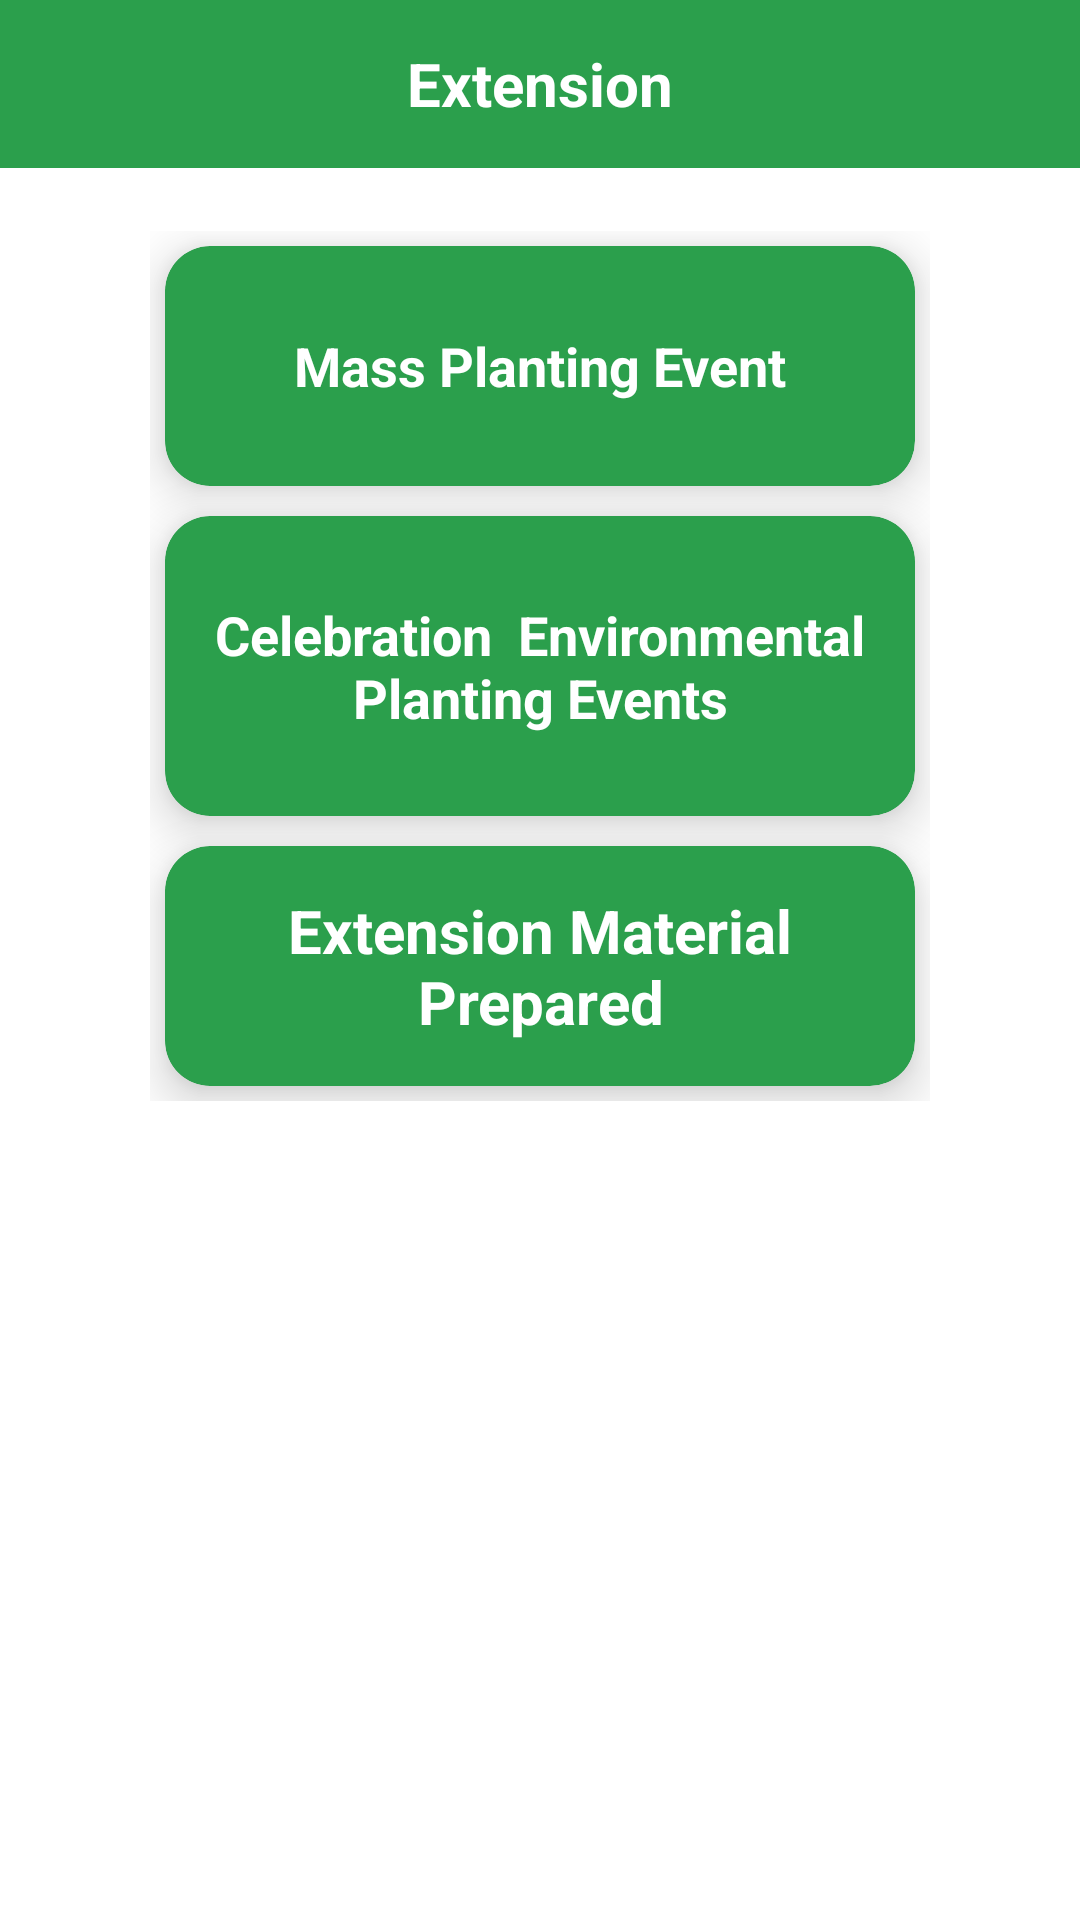

Reconstruct the res/layout file that produces this screen, plus the resources it refers to.
<!-- AndroidManifest.xml: activity theme Theme.MaterialComponents.DayNight.NoActionBar -->
<!-- res/layout/activity_extension.xml -->
<?xml version="1.0" encoding="utf-8"?>
<LinearLayout xmlns:android="http://schemas.android.com/apk/res/android"
    xmlns:app="http://schemas.android.com/apk/res-auto"
    xmlns:tools="http://schemas.android.com/tools"
    android:layout_width="match_parent"
    android:layout_height="match_parent"
    android:orientation="vertical"
    tools:context=".Extension.ExtensionActivity">

    <RelativeLayout
        android:layout_width="match_parent"
        android:layout_height="?attr/actionBarSize"
        android:background="@color/colorGreen">

        <ImageView
            android:layout_width="wrap_content"
            android:layout_height="wrap_content"
            android:background="@drawable/ico_back"
            android:layout_centerVertical="true"
            android:layout_marginLeft="8dp"/>

        <TextView
            android:layout_width="wrap_content"
            android:layout_height="wrap_content"
            android:layout_centerInParent="true"
            android:text="Extension"
            android:textColor="@color/colorWhite"
            android:textSize="20dp"
            android:textStyle="bold" />

    </RelativeLayout>


    <LinearLayout
        android:layout_width="match_parent"
        android:layout_height="wrap_content"
        android:layout_below="@id/action_bar"
        android:layout_centerInParent="true"
        android:layout_marginLeft="50dp"
        android:layout_marginTop="21dp"
        android:layout_marginRight="50dp"
        android:orientation="vertical">

        <androidx.cardview.widget.CardView
            android:id="@+id/bt_cd_mass_planting_event"
            android:layout_width="match_parent"
            android:layout_height="80dp"
            android:layout_gravity="center"
            android:layout_marginLeft="5dp"
            android:layout_marginTop="5dp"
            android:layout_marginRight="5dp"
            android:layout_marginBottom="5dp"
            app:cardBackgroundColor="@color/colorGreen"
            app:cardCornerRadius="15dp"
            app:cardElevation="10dp">

            <RelativeLayout
                android:layout_width="match_parent"
                android:layout_height="match_parent">

                <TextView
                    android:layout_width="wrap_content"
                    android:layout_height="wrap_content"
                    android:text="Mass Planting Event"
                    android:layout_centerInParent="true"
                    android:textColor="@color/colorWhite"
                    android:textSize="18dp"
                    android:textStyle="bold" />

                <ImageView
                    android:layout_width="wrap_content"
                    android:layout_height="wrap_content"
                    android:backgroundTint="@color/colorWhite"
                    android:background="@drawable/ico_forward"
                    android:layout_centerInParent="true"
                    android:layout_alignParentEnd="true"
                    android:layout_alignParentRight="true"
                    android:layout_marginRight="10dp"/>


            </RelativeLayout>
        </androidx.cardview.widget.CardView>


        <androidx.cardview.widget.CardView
            android:id="@+id/bt_cd_CelebrationOfEnvironmental"
            android:layout_width="match_parent"
            android:layout_height="100dp"
            android:layout_gravity="center"
            android:layout_marginLeft="5dp"
            android:layout_marginTop="5dp"
            android:layout_marginRight="5dp"
            android:layout_marginBottom="5dp"
            app:cardBackgroundColor="@color/colorGreen"
            app:cardCornerRadius="15dp"
            app:cardElevation="10dp">

            <RelativeLayout
                android:layout_width="match_parent"
                android:layout_height="match_parent">

                <TextView
                    android:layout_width="wrap_content"
                    android:layout_height="wrap_content"
                    android:gravity="center"
                    android:layout_centerInParent="true"
                    android:text="@string/Celebration_Environmental_Planting_Event"
                    android:textColor="@color/colorWhite"
                    android:textSize="18dp"
                    android:textStyle="bold" />

                <ImageView
                    android:layout_width="wrap_content"
                    android:layout_height="wrap_content"
                    android:backgroundTint="@color/colorWhite"
                    android:background="@drawable/ico_forward"
                    android:layout_centerInParent="true"
                    android:layout_alignParentEnd="true"
                    android:layout_alignParentRight="true"
                    android:layout_marginRight="10dp"/>

            </RelativeLayout>
        </androidx.cardview.widget.CardView>


        <androidx.cardview.widget.CardView
            android:id="@+id/bt_cd_ExtensionMaterialPrepared"
            android:layout_width="match_parent"
            android:layout_height="80dp"
            android:layout_gravity="center"
            android:layout_marginLeft="5dp"
            android:layout_marginTop="5dp"
            android:layout_marginRight="5dp"
            android:layout_marginBottom="5dp"
            app:cardBackgroundColor="@color/colorGreen"
            app:cardCornerRadius="15dp"
            app:cardElevation="10dp">

            <RelativeLayout
                android:layout_width="match_parent"
                android:layout_height="match_parent">

                <TextView
                    android:layout_width="wrap_content"
                    android:layout_height="wrap_content"
                    android:gravity="center"
                    android:layout_centerInParent="true"
                    android:text="@string/Extension_Material_Prepared"
                    android:textColor="@color/colorWhite"
                    android:textSize="20dp"
                    android:textStyle="bold" />

                <ImageView
                    android:layout_width="wrap_content"
                    android:layout_height="wrap_content"
                    android:backgroundTint="@color/colorWhite"
                    android:background="@drawable/ico_forward"
                    android:layout_centerInParent="true"
                    android:layout_alignParentEnd="true"
                    android:layout_alignParentRight="true"
                    android:layout_marginRight="10dp"/>


            </RelativeLayout>
        </androidx.cardview.widget.CardView>
    </LinearLayout>
</LinearLayout>
<!-- resources referenced by this layout -->
<resources>
  <color name="colorGreen">#2b9f4c</color>
  <color name="colorWhite">#FFFFFF</color>
  <string name="Celebration_Environmental_Planting_Event">Celebration <br /> Environmental <br /> Planting<br /> Events</string>
  <string name="Extension_Material_Prepared">Extension Material <br />Prepared</string>
</resources>
